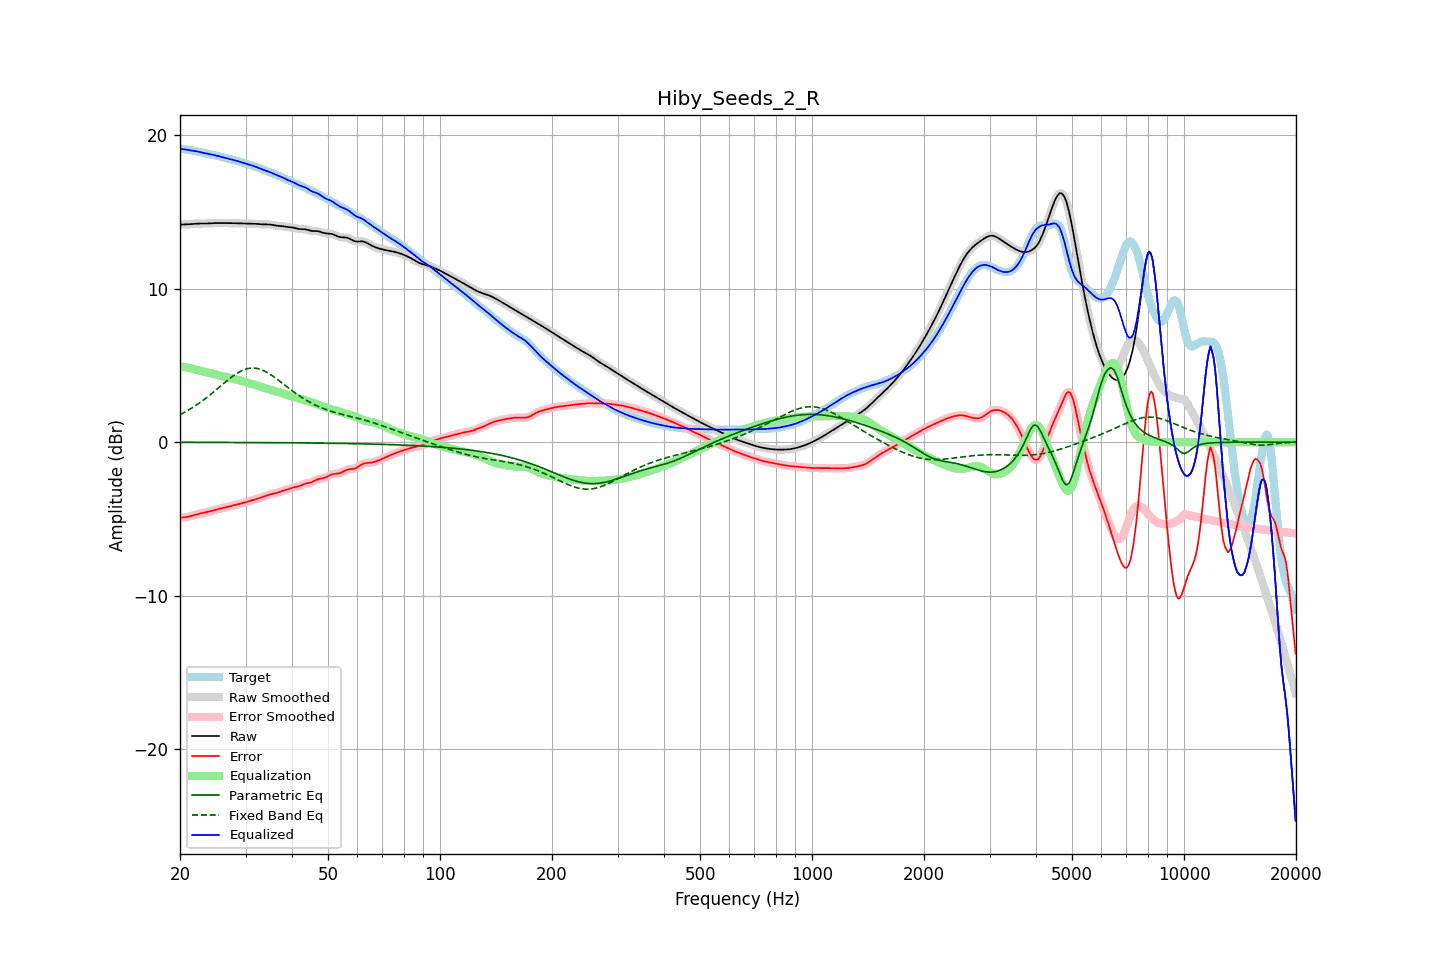

The file beside this chart, header and first rows:
frequency, raw, error, smoothed, error_smoothed, equalization, parametric_eq, fixed_band_eq, equalized_raw, equalized_smoothed, target
20.00, 14.17, -4.93, 14.17, -4.93, 4.94, -0.01, 1.79, 19.11, 19.11, 19.10
20.20, 14.17, -4.92, 14.17, -4.92, 4.92, -0.01, 1.85, 19.10, 19.10, 19.09
20.40, 14.18, -4.91, 14.18, -4.91, 4.91, -0.01, 1.90, 19.08, 19.08, 19.08
20.61, 14.18, -4.90, 14.18, -4.90, 4.89, -0.01, 1.96, 19.07, 19.07, 19.08
20.81, 14.18, -4.88, 14.18, -4.88, 4.87, -0.01, 2.02, 19.05, 19.05, 19.06
21.02, 14.19, -4.86, 14.19, -4.86, 4.85, -0.01, 2.08, 19.04, 19.04, 19.05
21.23, 14.19, -4.83, 14.19, -4.83, 4.83, -0.01, 2.14, 19.02, 19.02, 19.03
21.44, 14.20, -4.81, 14.20, -4.81, 4.80, -0.01, 2.20, 19.01, 19.01, 19.01
21.66, 14.21, -4.78, 14.21, -4.78, 4.78, -0.01, 2.27, 18.99, 18.99, 18.99
21.87, 14.22, -4.74, 14.22, -4.74, 4.75, -0.01, 2.33, 18.97, 18.97, 18.97
22.09, 14.23, -4.72, 14.23, -4.72, 4.72, -0.01, 2.40, 18.95, 18.95, 18.95
22.31, 14.24, -4.69, 14.24, -4.69, 4.69, -0.01, 2.47, 18.93, 18.93, 18.92
22.54, 14.24, -4.66, 14.24, -4.66, 4.67, -0.01, 2.54, 18.91, 18.91, 18.90
22.76, 14.24, -4.64, 14.24, -4.64, 4.64, -0.01, 2.62, 18.88, 18.88, 18.88
22.99, 14.24, -4.62, 14.24, -4.62, 4.62, -0.01, 2.70, 18.86, 18.86, 18.86
23.22, 14.24, -4.60, 14.24, -4.60, 4.59, -0.01, 2.77, 18.83, 18.83, 18.84
23.45, 14.24, -4.57, 14.24, -4.57, 4.57, -0.01, 2.85, 18.81, 18.81, 18.82
23.69, 14.24, -4.55, 14.24, -4.55, 4.55, -0.02, 2.94, 18.79, 18.79, 18.79
23.92, 14.25, -4.52, 14.25, -4.52, 4.52, -0.02, 3.02, 18.77, 18.77, 18.77
24.16, 14.26, -4.50, 14.26, -4.50, 4.49, -0.02, 3.10, 18.75, 18.75, 18.75
24.40, 14.26, -4.47, 14.26, -4.47, 4.47, -0.02, 3.19, 18.73, 18.73, 18.73
24.65, 14.27, -4.43, 14.27, -4.44, 4.44, -0.02, 3.27, 18.71, 18.70, 18.70
24.89, 14.27, -4.41, 14.27, -4.41, 4.41, -0.02, 3.36, 18.68, 18.68, 18.68
25.14, 14.27, -4.38, 14.27, -4.38, 4.38, -0.02, 3.45, 18.65, 18.65, 18.65
25.39, 14.27, -4.35, 14.27, -4.35, 4.35, -0.02, 3.54, 18.63, 18.63, 18.63
25.65, 14.27, -4.33, 14.27, -4.33, 4.33, -0.02, 3.63, 18.60, 18.60, 18.60
25.91, 14.27, -4.30, 14.27, -4.30, 4.30, -0.02, 3.72, 18.57, 18.57, 18.57
26.16, 14.27, -4.28, 14.27, -4.28, 4.28, -0.02, 3.81, 18.55, 18.55, 18.55
26.43, 14.27, -4.26, 14.27, -4.26, 4.26, -0.02, 3.89, 18.52, 18.52, 18.52
26.69, 14.27, -4.23, 14.27, -4.23, 4.23, -0.02, 3.98, 18.50, 18.50, 18.50
26.96, 14.27, -4.21, 14.27, -4.21, 4.21, -0.02, 4.07, 18.47, 18.47, 18.47
27.23, 14.27, -4.18, 14.27, -4.18, 4.18, -0.02, 4.15, 18.45, 18.45, 18.45
27.50, 14.27, -4.15, 14.27, -4.15, 4.15, -0.02, 4.23, 18.42, 18.42, 18.42
27.77, 14.26, -4.13, 14.26, -4.13, 4.13, -0.02, 4.31, 18.39, 18.39, 18.39
28.05, 14.26, -4.10, 14.26, -4.10, 4.10, -0.02, 4.38, 18.36, 18.36, 18.36
28.33, 14.26, -4.08, 14.26, -4.08, 4.08, -0.02, 4.45, 18.33, 18.33, 18.33
28.62, 14.25, -4.05, 14.25, -4.05, 4.05, -0.02, 4.52, 18.30, 18.30, 18.30
28.90, 14.25, -4.02, 14.25, -4.02, 4.02, -0.02, 4.58, 18.27, 18.27, 18.27
29.19, 14.24, -3.99, 14.24, -3.99, 3.99, -0.02, 4.63, 18.24, 18.24, 18.24
29.48, 14.24, -3.97, 14.24, -3.97, 3.97, -0.02, 4.68, 18.21, 18.21, 18.21
29.78, 14.24, -3.94, 14.24, -3.94, 3.94, -0.02, 4.72, 18.18, 18.18, 18.18
30.08, 14.24, -3.91, 14.24, -3.91, 3.91, -0.02, 4.76, 18.15, 18.15, 18.15
30.38, 14.24, -3.88, 14.24, -3.88, 3.88, -0.02, 4.79, 18.12, 18.12, 18.12
30.68, 14.24, -3.85, 14.24, -3.85, 3.85, -0.03, 4.81, 18.08, 18.08, 18.08
30.99, 14.23, -3.82, 14.23, -3.82, 3.81, -0.03, 4.82, 18.05, 18.05, 18.05
31.30, 14.23, -3.78, 14.23, -3.78, 3.78, -0.03, 4.83, 18.01, 18.01, 18.01
31.61, 14.22, -3.75, 14.22, -3.75, 3.75, -0.03, 4.83, 17.98, 17.98, 17.97
31.93, 14.22, -3.72, 14.22, -3.72, 3.72, -0.03, 4.81, 17.94, 17.94, 17.94
32.24, 14.21, -3.69, 14.21, -3.69, 3.69, -0.03, 4.80, 17.90, 17.90, 17.90
32.57, 14.20, -3.66, 14.20, -3.66, 3.65, -0.03, 4.77, 17.86, 17.86, 17.86
32.89, 14.20, -3.62, 14.20, -3.62, 3.62, -0.03, 4.74, 17.81, 17.81, 17.82
33.22, 14.19, -3.59, 14.19, -3.59, 3.58, -0.03, 4.70, 17.77, 17.77, 17.78
33.55, 14.19, -3.55, 14.19, -3.55, 3.55, -0.03, 4.66, 17.73, 17.73, 17.74
33.89, 14.19, -3.51, 14.19, -3.51, 3.51, -0.03, 4.61, 17.70, 17.70, 17.70
34.23, 14.19, -3.47, 14.19, -3.47, 3.48, -0.03, 4.55, 17.66, 17.66, 17.66
34.57, 14.18, -3.43, 14.18, -3.43, 3.45, -0.03, 4.49, 17.63, 17.63, 17.62
34.92, 14.17, -3.40, 14.17, -3.41, 3.41, -0.03, 4.43, 17.59, 17.59, 17.58
35.27, 14.16, -3.38, 14.16, -3.38, 3.39, -0.03, 4.36, 17.54, 17.54, 17.54
35.62, 14.14, -3.36, 14.14, -3.36, 3.36, -0.03, 4.29, 17.49, 17.49, 17.50
35.97, 14.11, -3.34, 14.12, -3.34, 3.33, -0.04, 4.21, 17.44, 17.44, 17.45
... 635 more rows
